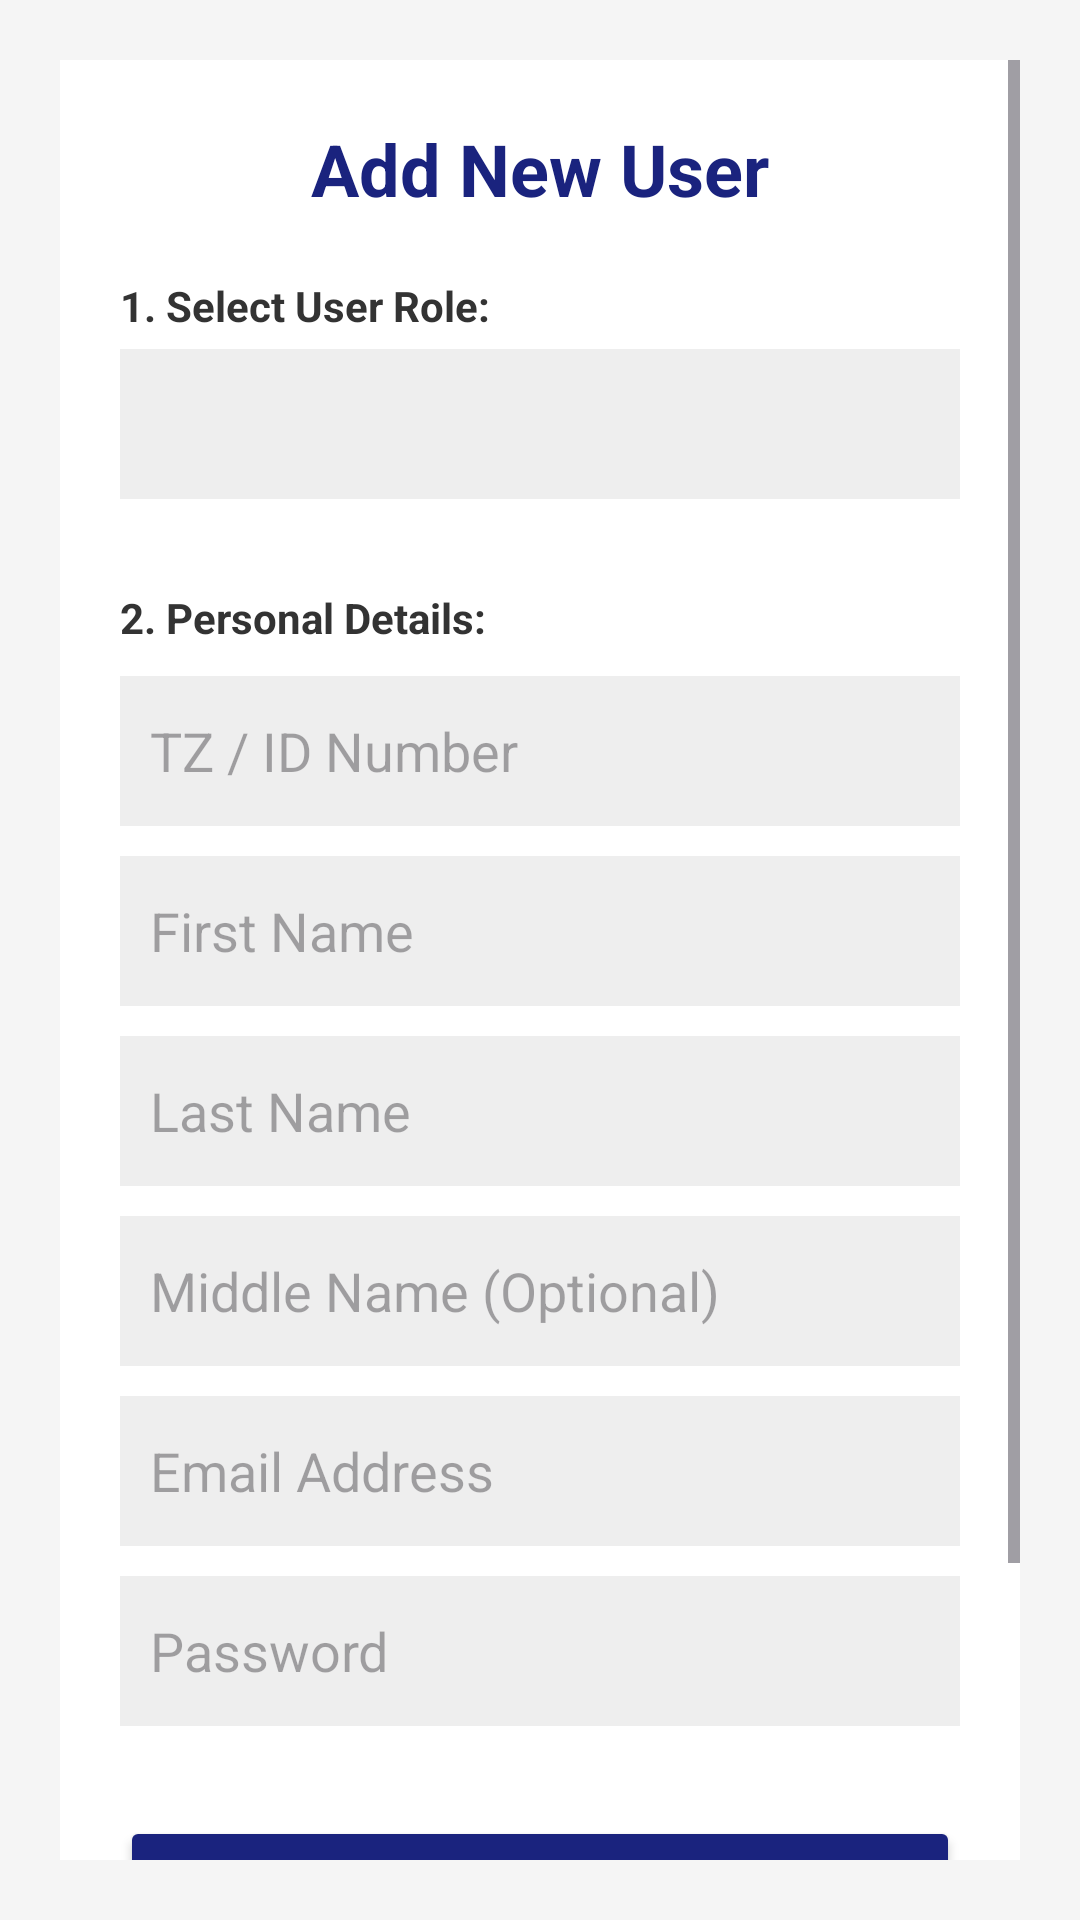

Write the Android layout XML for this screen, with the resource values it uses.
<!-- AndroidManifest.xml: application theme Theme.Schooly -->
<!-- res/layout/activity_add_user.xml -->
<?xml version="1.0" encoding="utf-8"?>
<ScrollView xmlns:android="http://schemas.android.com/apk/res/android"
    xmlns:app="http://schemas.android.com/apk/res-auto"
    android:layout_width="match_parent"
    android:layout_height="match_parent"
    android:padding="20dp"
    android:background="#F5F5F5">

    <LinearLayout
        android:layout_width="match_parent"
        android:layout_height="wrap_content"
        android:orientation="vertical"
        android:background="@android:color/white"
        android:padding="20dp"
        android:elevation="4dp">

        <TextView
            android:layout_width="match_parent"
            android:layout_height="wrap_content"
            android:text="Add New User"
            android:textSize="24sp"
            android:textStyle="bold"
            android:textColor="#1A237E"
            android:layout_marginBottom="20dp"
            android:gravity="center"/>

        <TextView
            android:layout_width="match_parent"
            android:layout_height="wrap_content"
            android:text="1. Select User Role:"
            android:textStyle="bold"
            android:layout_marginBottom="5dp"
            android:textColor="#333333"/>
        <Spinner
            android:id="@+id/spinnerRole"
            android:layout_width="match_parent"
            android:layout_height="50dp"
            android:background="#EEEEEE"
            android:layout_marginBottom="15dp"/>

        <TextView
            android:id="@+id/tvSchoolTitle"
            android:layout_width="match_parent"
            android:layout_height="wrap_content"
            android:text="Select School:"
            android:textStyle="bold"
            android:layout_marginBottom="5dp"
            android:textColor="#333333"
            android:visibility="gone"/>
        <LinearLayout
            android:layout_width="match_parent"
            android:layout_height="wrap_content"
            android:orientation="horizontal"
            android:layout_marginBottom="15dp">
            <Spinner
                android:id="@+id/spinnerSchoolSelect"
                android:layout_width="0dp"
                android:layout_height="50dp"
                android:layout_weight="1"
                android:background="#EEEEEE"
                android:visibility="gone"/>
            <ImageButton
                android:id="@+id/btnQuickAddSchool"
                android:layout_width="50dp"
                android:layout_height="50dp"
                android:layout_marginStart="8dp"
                android:src="@android:drawable/ic_input_add"
                android:backgroundTint="#1A237E"
                app:tint="@android:color/white"
                android:background="@drawable/rounded_edittext_bg"
                android:visibility="gone"/>
        </LinearLayout>
        <EditText
            android:id="@+id/etSchoolLocked"
            android:layout_width="match_parent"
            android:layout_height="50dp"
            android:padding="10dp"
            android:background="#EEEEEE"
            android:enabled="false"
            android:textColor="#333333"
            android:visibility="gone"
            android:layout_marginBottom="15dp"/>

        <TextView
            android:layout_width="match_parent"
            android:layout_height="wrap_content"
            android:text="2. Personal Details:"
            android:textStyle="bold"
            android:layout_marginBottom="10dp"
            android:textColor="#333333"/>
        <EditText android:id="@+id/etTz" android:layout_width="match_parent" android:layout_height="50dp" android:hint="TZ / ID Number" android:inputType="number" android:padding="10dp" android:background="#EEEEEE" android:layout_marginBottom="10dp"/>
        <EditText android:id="@+id/etFirstName" android:layout_width="match_parent" android:layout_height="50dp" android:hint="First Name" android:padding="10dp" android:background="#EEEEEE" android:layout_marginBottom="10dp"/>
        <EditText android:id="@+id/etLastName" android:layout_width="match_parent" android:layout_height="50dp" android:hint="Last Name" android:padding="10dp" android:background="#EEEEEE" android:layout_marginBottom="10dp"/>
        <EditText android:id="@+id/etMiddleName" android:layout_width="match_parent" android:layout_height="50dp" android:hint="Middle Name (Optional)" android:padding="10dp" android:background="#EEEEEE" android:layout_marginBottom="10dp"/>
        <EditText android:id="@+id/etEmail" android:layout_width="match_parent" android:layout_height="50dp" android:hint="Email Address" android:inputType="textEmailAddress" android:padding="10dp" android:background="#EEEEEE" android:layout_marginBottom="10dp"/>
        <EditText android:id="@+id/etPassword" android:layout_width="match_parent" android:layout_height="50dp" android:hint="Password" android:inputType="textPassword" android:padding="10dp" android:background="#EEEEEE" android:layout_marginBottom="15dp"/>

        <FrameLayout
            android:id="@+id/roleSpecificContainer"
            android:layout_width="match_parent"
            android:layout_height="wrap_content"
            android:layout_marginBottom="15dp"/>

        <Button
            android:id="@+id/btnSaveUser"
            android:layout_width="match_parent"
            android:layout_height="55dp"
            android:text="Create User"
            android:textSize="18sp"
            android:backgroundTint="#1A237E"
            android:textColor="@android:color/white"
            android:layout_marginBottom="20dp"/>

        <View android:layout_width="match_parent" android:layout_height="1dp" android:background="#CCCCCC" android:layout_marginBottom="15dp"/>
        <Button
            android:id="@+id/btnGoToCsvImport"
            android:layout_width="match_parent"
            android:layout_height="50dp"
            android:text="Bulk Import via CSV 📂"
            android:textSize="16sp"
            android:backgroundTint="#FF9800"
            android:textColor="@android:color/white"/>

    </LinearLayout>
</ScrollView>
<!-- resources referenced by this layout -->
<resources>
  <style name="Theme.Schooly" parent="Base.Theme.Schooly" />
  <style name="Base.Theme.Schooly" parent="Theme.Material3.DayNight.NoActionBar">
          
          
      </style>
</resources>
